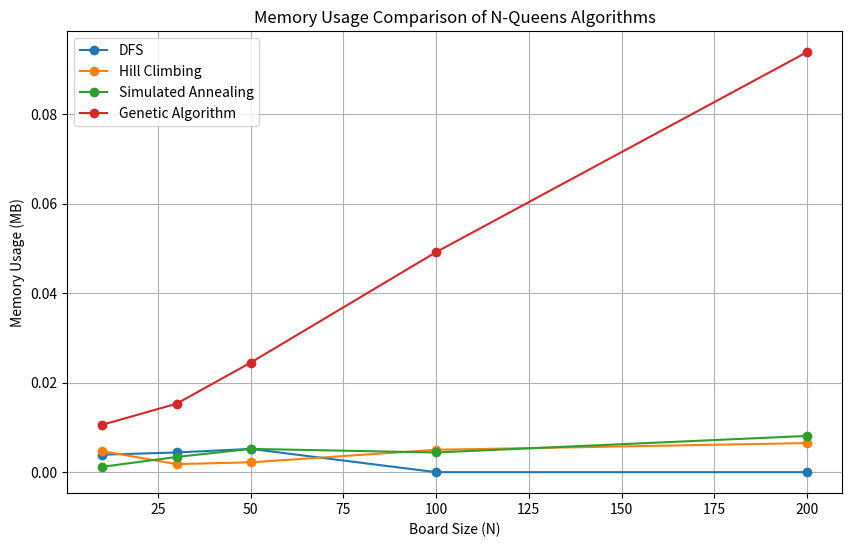

Generate this figure with matplotlib:
import matplotlib.pyplot as plt

n_values = [10, 30, 50, 100, 200]

dfs_mem = [0.0039, 0.0044, 0.0052, 0, 0]

hill_mem = [0.0047, 0.0018, 0.0022, 0.0050, 0.0065]

sa_mem = [0.0012, 0.0034, 0.0052, 0.0044, 0.0081]

ga_mem = [0.0106, 0.0153, 0.0245, 0.0492, 0.0939]

plt.figure(figsize=(10,6))

plt.plot(n_values, dfs_mem, marker='o', label='DFS')

plt.plot(n_values, hill_mem, marker='o', label='Hill Climbing')

plt.plot(n_values, sa_mem, marker='o', label='Simulated Annealing')

plt.plot(n_values, ga_mem, marker='o', label='Genetic Algorithm')

plt.xlabel('Board Size (N)')

plt.ylabel('Memory Usage (MB)')

plt.title('Memory Usage Comparison of N-Queens Algorithms')

plt.legend()

plt.grid(True)

plt.savefig("memory_comparison.pdf",
            format='pdf',
            bbox_inches='tight')

plt.show()
